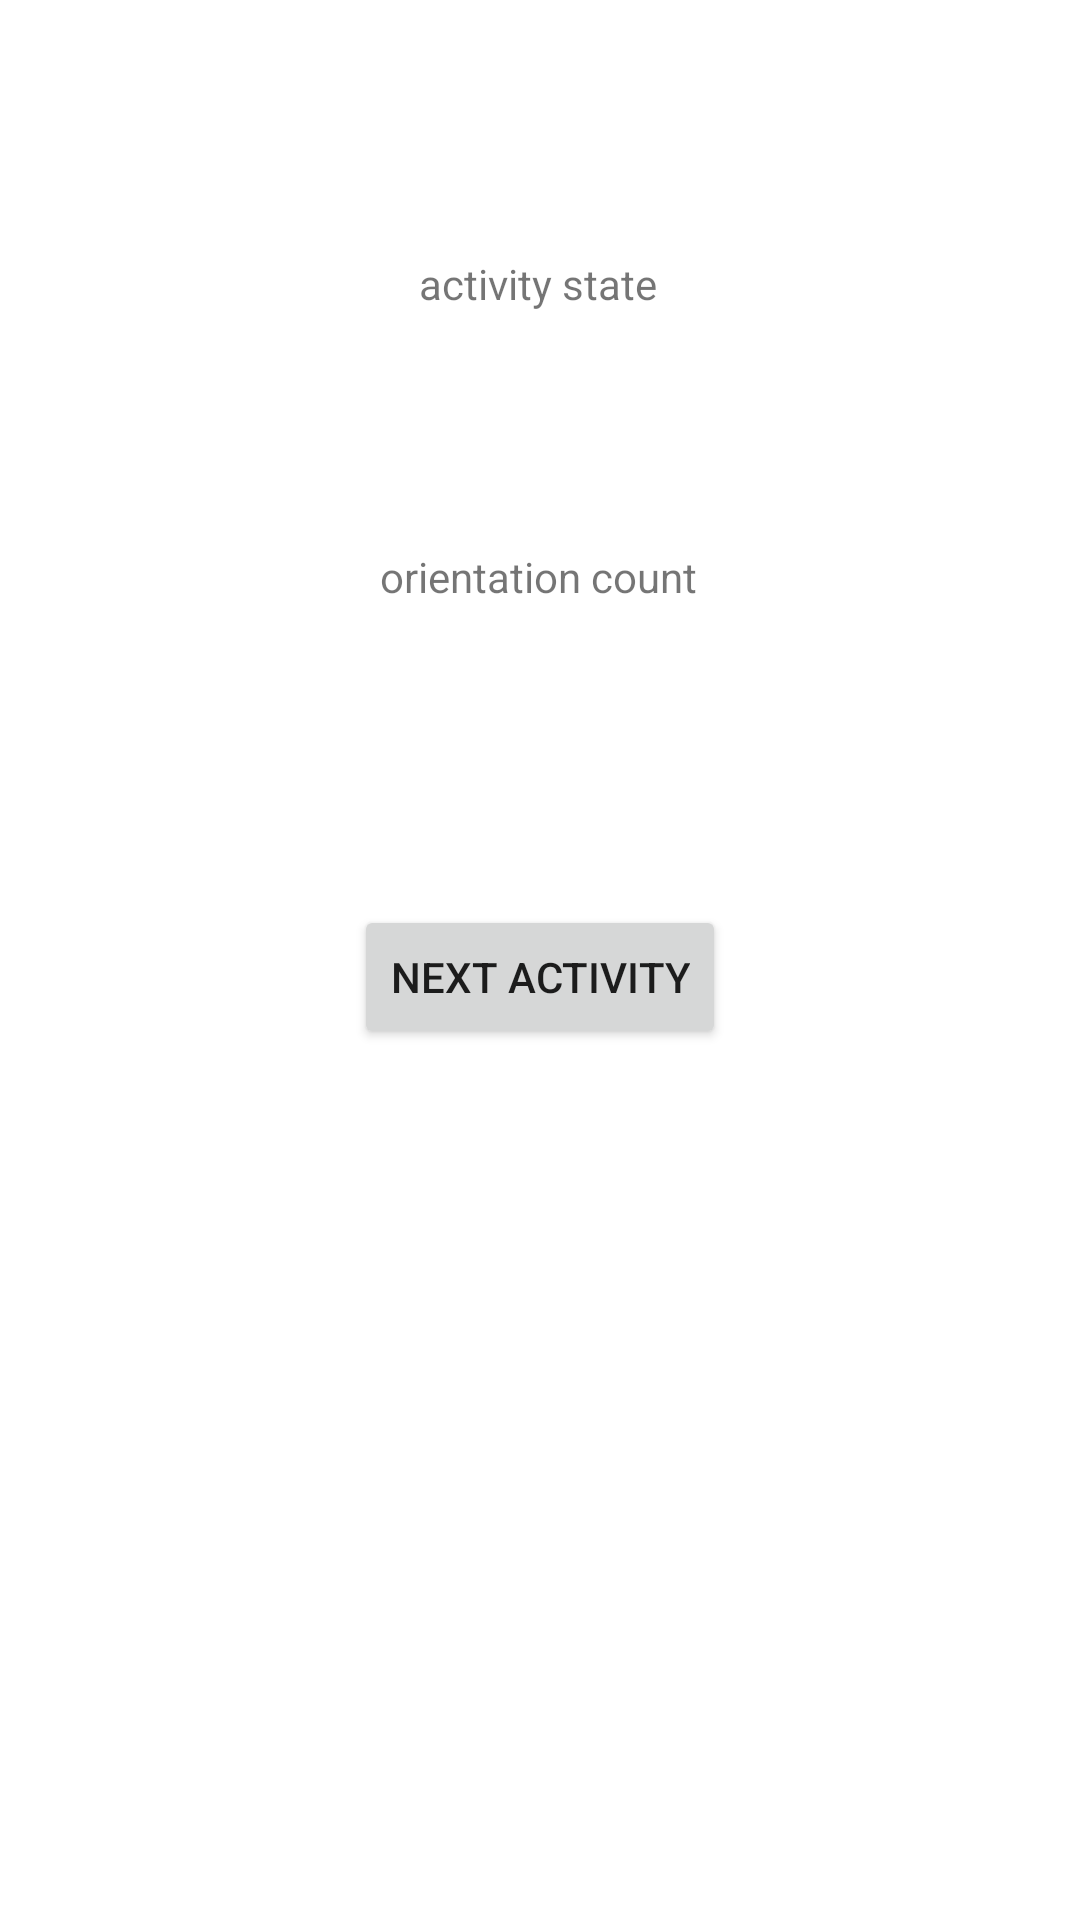

This screen was rendered from an Android layout file. Write that file and the resources it references.
<!-- AndroidManifest.xml: application theme Theme.Elozino_task_2 -->
<!-- res/layout/activity_main.xml -->
<?xml version="1.0" encoding="utf-8"?>
<androidx.constraintlayout.widget.ConstraintLayout xmlns:android="http://schemas.android.com/apk/res/android"
    xmlns:app="http://schemas.android.com/apk/res-auto"
    xmlns:tools="http://schemas.android.com/tools"
    android:layout_width="match_parent"
    android:layout_height="match_parent"
    tools:context=".MainActivity">

    <TextView
        android:id="@+id/activityStateTextView"
        android:layout_width="wrap_content"
        android:layout_height="wrap_content"
        android:text="@string/textview1"
        app:layout_constraintBottom_toBottomOf="parent"
        app:layout_constraintHorizontal_bias="0.498"
        app:layout_constraintLeft_toLeftOf="parent"
        app:layout_constraintRight_toRightOf="parent"
        app:layout_constraintTop_toTopOf="parent"
        app:layout_constraintVertical_bias="0.137"
        app:layout_constraintVertical_chainStyle="spread" />

    <TextView
        android:id="@+id/currentOrientationTextView"
        android:layout_width="wrap_content"
        android:layout_height="wrap_content"
        android:text="@string/textview2"
        app:layout_constraintBottom_toBottomOf="parent"
        app:layout_constraintHorizontal_bias="0.498"
        app:layout_constraintLeft_toLeftOf="parent"
        app:layout_constraintRight_toRightOf="parent"
        app:layout_constraintTop_toBottomOf="@id/activityStateTextView"
        app:layout_constraintVertical_bias="0.152"
        app:layout_constraintVertical_chainStyle="spread" />

    <Button
        android:id="@+id/activityButton"
        android:layout_width="wrap_content"
        android:layout_height="wrap_content"
        android:layout_marginTop="100dp"
        android:text="@string/next_activity"
        app:layout_constraintLeft_toLeftOf="parent"
        app:layout_constraintRight_toRightOf="parent"
        app:layout_constraintTop_toBottomOf="@+id/currentOrientationTextView" />
</androidx.constraintlayout.widget.ConstraintLayout>
<!-- resources referenced by this layout -->
<resources>
  <string name="next_activity">Next Activity</string>
  <string name="textview1">activity state</string>
  <string name="textview2">orientation count</string>
  <style name="Theme.Elozino_task_2" parent="Theme.MaterialComponents.DayNight.DarkActionBar">
          
          <item name="colorPrimary">@color/purple_500</item>
          <item name="colorPrimaryVariant">@color/purple_700</item>
          <item name="colorOnPrimary">@color/white</item>
          
          <item name="colorSecondary">@color/teal_200</item>
          <item name="colorSecondaryVariant">@color/teal_700</item>
          <item name="colorOnSecondary">@color/black</item>
          
          <item name="android:statusBarColor" tools:targetApi="l">?attr/colorPrimaryVariant</item>
          
      </style>
  <!-- not gathered from this repository: default colours our renderer supplied (Android Studio template values) -->
  <color name="purple_500">#FF6200EE</color>
  <color name="purple_700">#FF3700B3</color>
  <color name="teal_200">#FF03DAC5</color>
  <color name="teal_700">#FF018786</color>
  <color name="black">#FF000000</color>
  <color name="white">#FFFFFFFF</color>
</resources>
